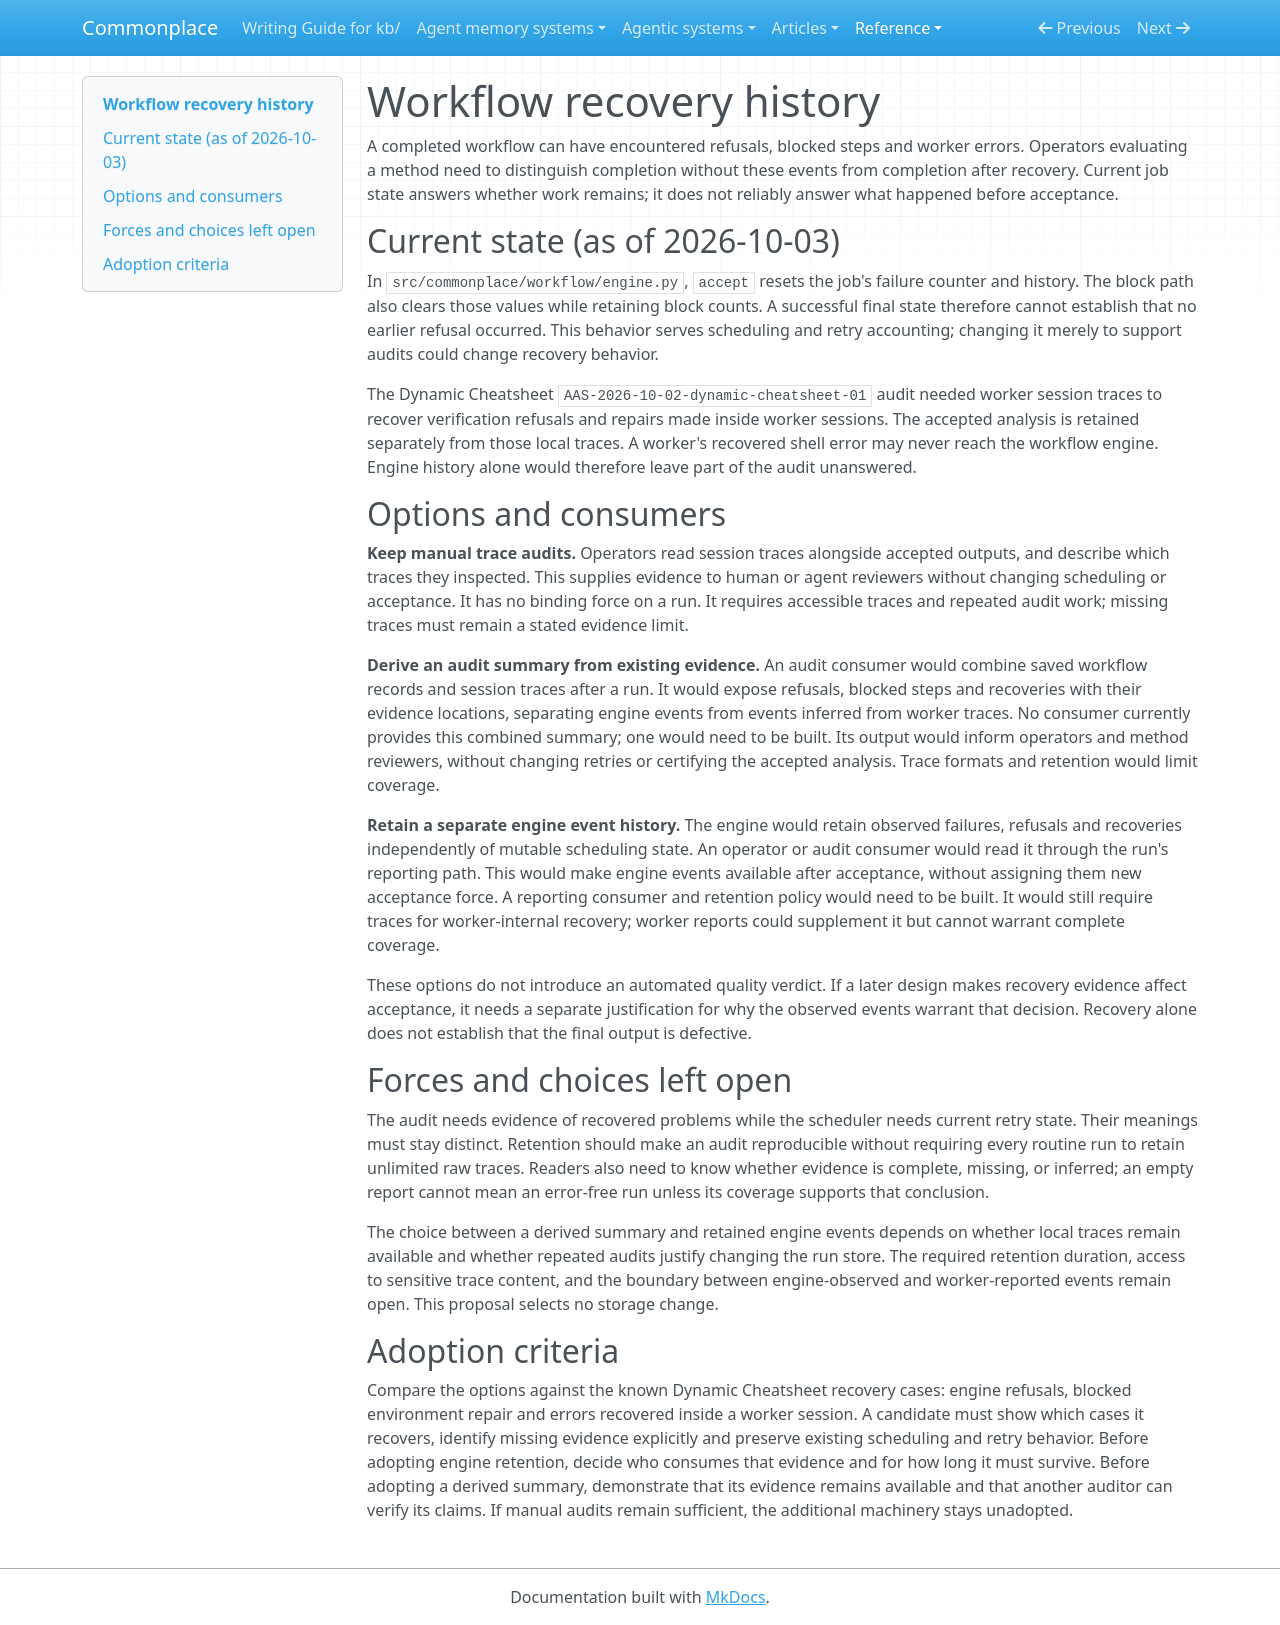

repository: zby/commonplace · page: reference/proposals/workflow-recovery-history/index.html · generator: mkdocs

---
type: reference/types/design-proposal.md
description: "Proposal: preserve enough workflow recovery evidence to distinguish clean completion from completion after repairs"
---

# Workflow recovery history

A completed workflow can have encountered refusals, blocked steps and worker
errors. Operators evaluating a method need to distinguish completion without
these events from completion after recovery. Current job state answers whether
work remains; it does not reliably answer what happened before acceptance.

## Current state (as of 2026-10-03)

In `src/commonplace/workflow/engine.py`, `accept` resets the job's failure
counter and history. The block path also clears those values while retaining
block counts. A successful final state therefore cannot establish that no
earlier refusal occurred. This behavior serves scheduling and retry accounting;
changing it merely to support audits could change recovery behavior.

The Dynamic Cheatsheet `AAS-2026-10-02-dynamic-cheatsheet-01` audit needed
worker session traces to recover verification refusals and repairs made inside
worker sessions. The accepted analysis is retained separately from those local
traces. A worker's recovered shell error may never reach the workflow engine.
Engine history alone would therefore leave part of the audit unanswered.

## Options and consumers

**Keep manual trace audits.** Operators read session traces alongside accepted
outputs, and describe which traces they inspected. This supplies evidence to
human or agent reviewers without changing scheduling or acceptance. It has no
binding force on a run. It requires accessible traces and repeated audit work;
missing traces must remain a stated evidence limit.

**Derive an audit summary from existing evidence.** An audit consumer would
combine saved workflow records and session traces after a run. It would expose
refusals, blocked steps and recoveries with their evidence locations, separating
engine events from events inferred from worker traces. No consumer currently
provides this combined summary; one would need to be built. Its output would
inform operators and method reviewers, without changing retries or certifying
the accepted analysis. Trace formats and retention would limit coverage.

**Retain a separate engine event history.** The engine would retain observed
failures, refusals and recoveries independently of mutable scheduling state.
An operator or audit consumer would read it through the run's reporting path.
This would make engine events available after acceptance, without assigning
them new acceptance force. A reporting consumer and retention policy would
need to be built. It would still require traces for worker-internal recovery;
worker reports could supplement it but cannot warrant complete coverage.

These options do not introduce an automated quality verdict. If a later design
makes recovery evidence affect acceptance, it needs a separate justification
for why the observed events warrant that decision. Recovery alone does not
establish that the final output is defective.

## Forces and choices left open

The audit needs evidence of recovered problems while the scheduler needs
current retry state. Their meanings must stay distinct. Retention should make
an audit reproducible without requiring every routine run to retain unlimited
raw traces. Readers also need to know whether evidence is complete, missing,
or inferred; an empty report cannot mean an error-free run unless its coverage
supports that conclusion.

The choice between a derived summary and retained engine events depends on
whether local traces remain available and whether repeated audits justify
changing the run store. The required retention duration, access to sensitive
trace content, and the boundary between engine-observed and worker-reported
events remain open. This proposal selects no storage change.

## Adoption criteria

Compare the options against the known Dynamic Cheatsheet recovery cases:
engine refusals, blocked environment repair and errors recovered inside a
worker session. A candidate must show which cases it recovers, identify missing
evidence explicitly and preserve existing scheduling and retry behavior.
Before adopting engine retention, decide who consumes that evidence and for
how long it must survive. Before adopting a derived summary, demonstrate that
its evidence remains available and that another auditor can verify its claims.
If manual audits remain sufficient, the additional machinery stays unadopted.
